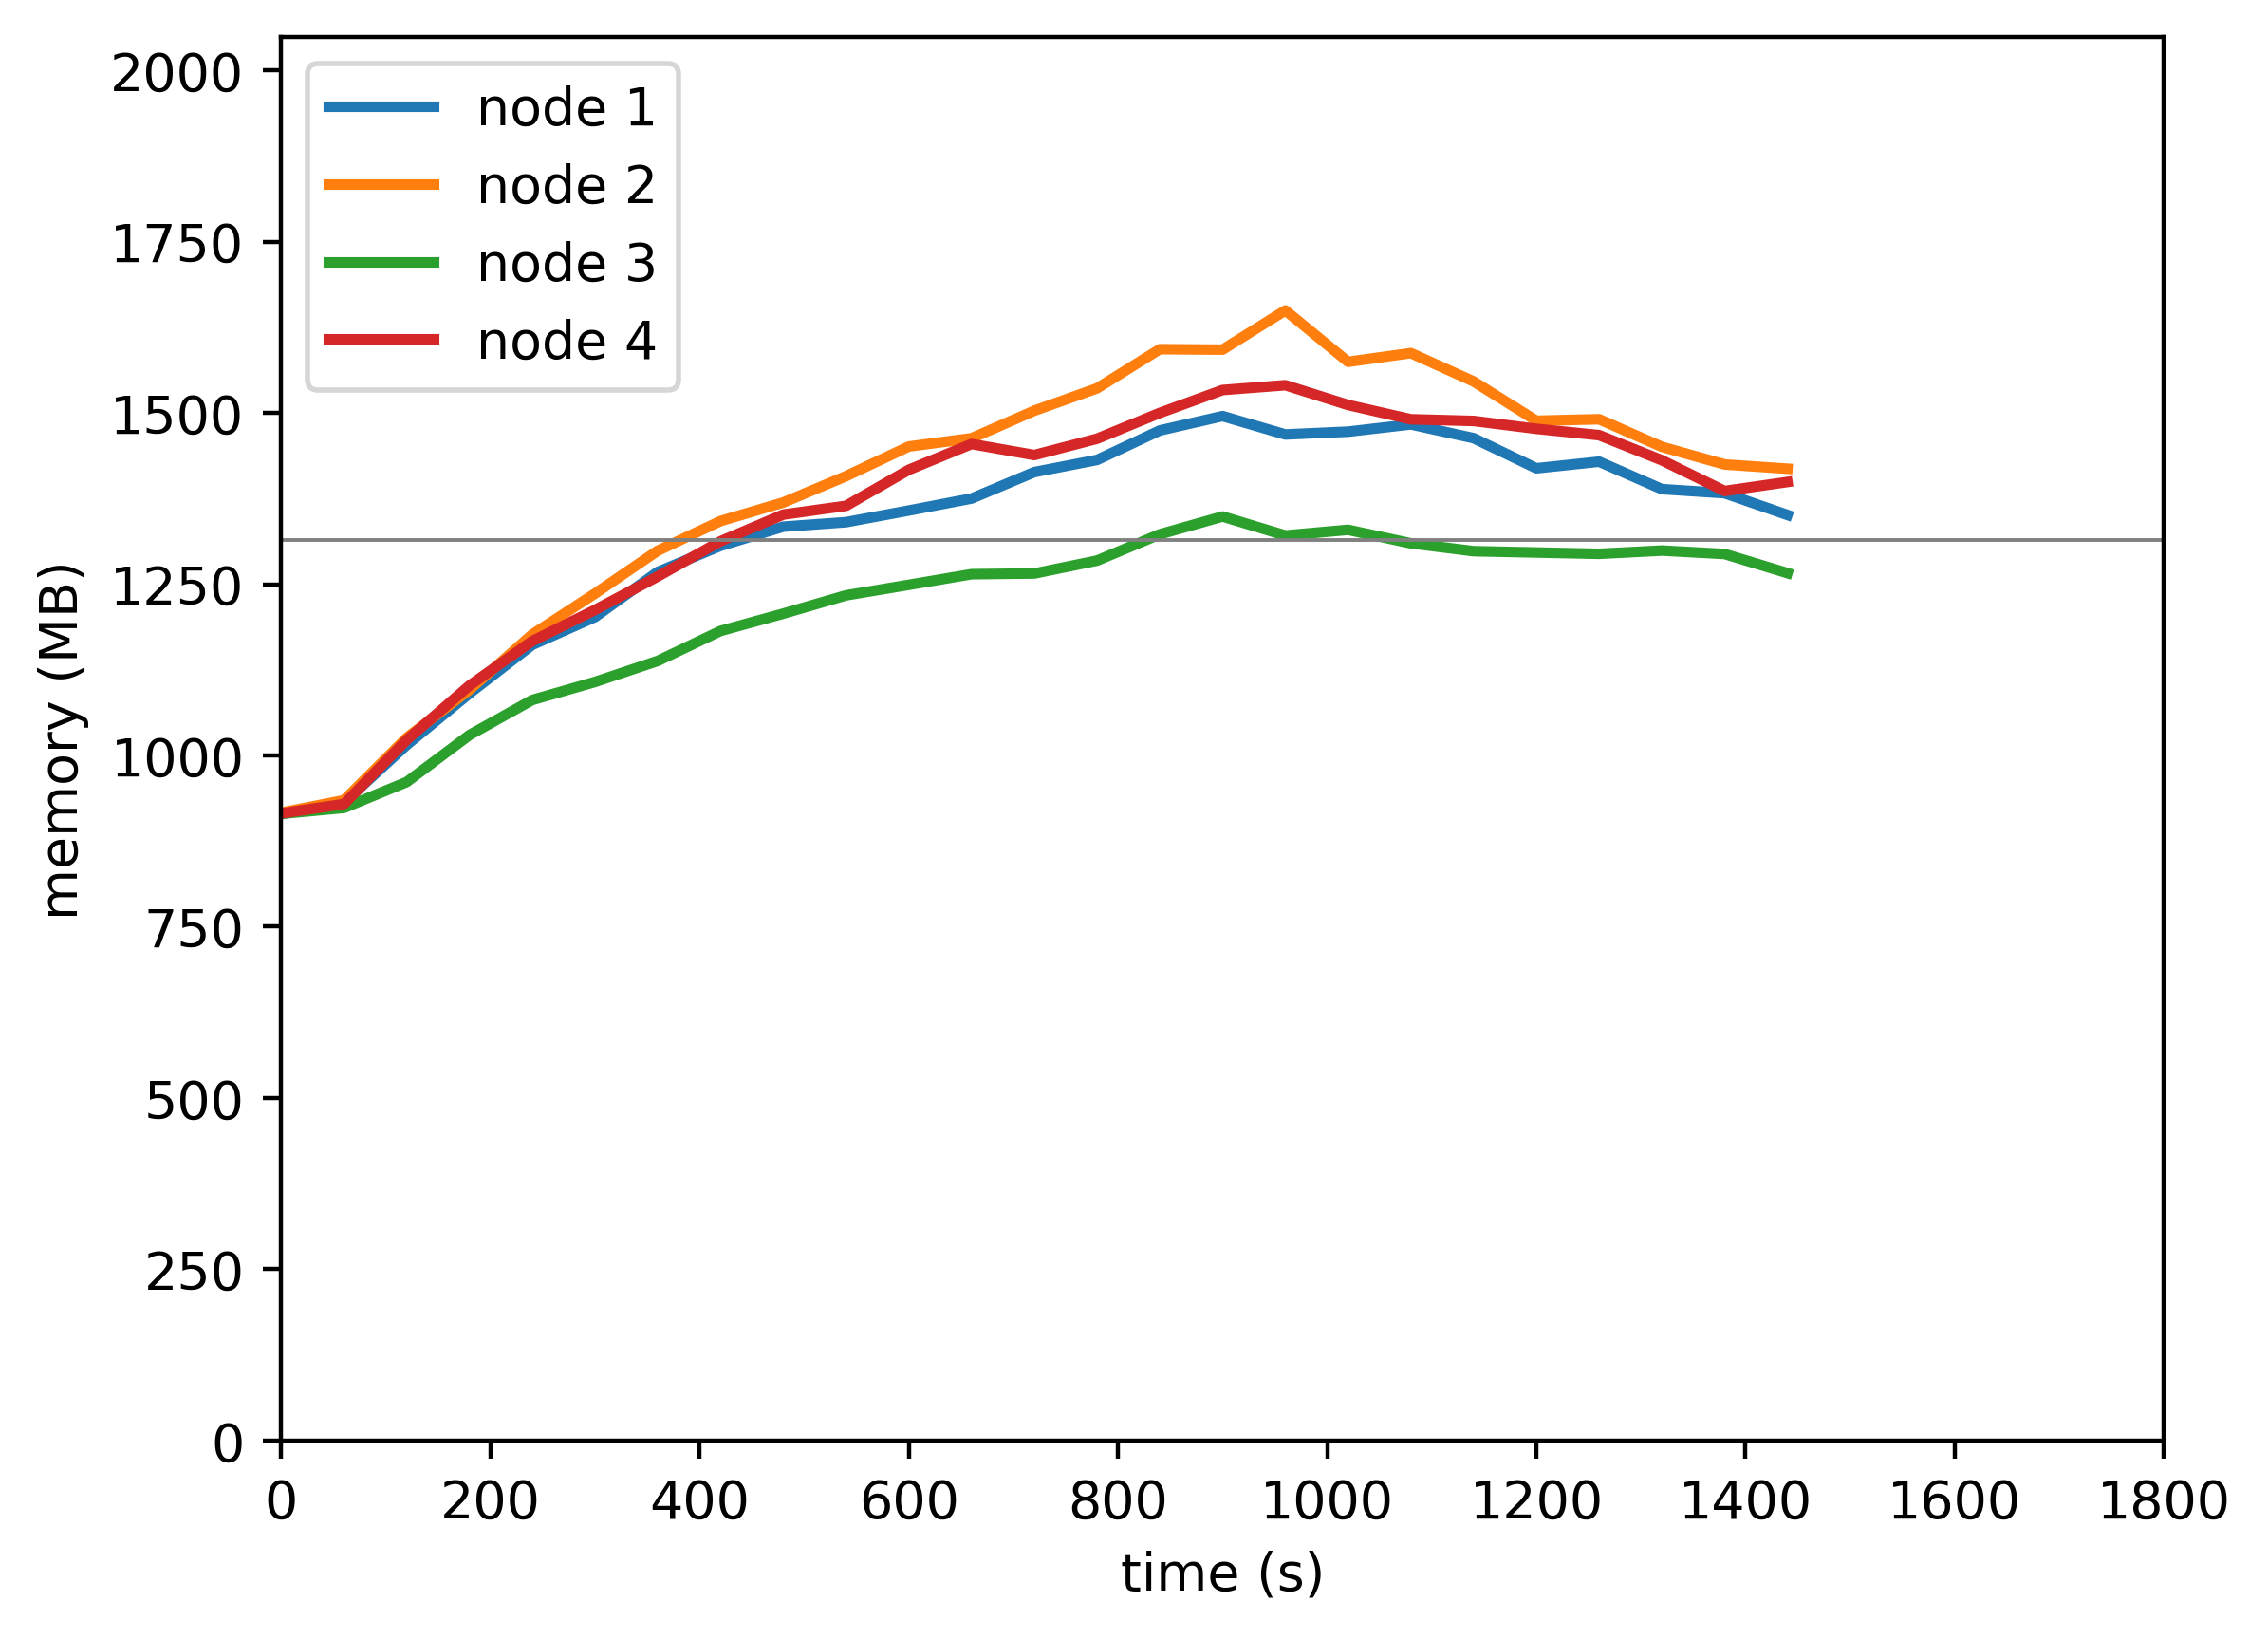

Data behind this chart, as committed beside it:
timestamp, ppgcc-m02_pod_amount, ppgcc-m02_memory, ppgcc-m02_cpu, ppgcc-m03_pod_amount, ppgcc-m03_memory, ppgcc-m03_cpu, ppgcc-m04_pod_amount, ppgcc-m04_memory, ppgcc-m04_cpu, ppgcc-m05_pod_amount, ppgcc-m05_memory, ppgcc-m05_cpu
0, 5, 936208, 339185888, 5, 938544, 348460955, 5, 936744, 347369921, 5, 937356, 343669759
60, 5, 953568, 44423020, 5, 957156, 65682305, 5, 945588, 38255542, 5, 951388, 58509996
120, 5, 1039712, 157261444, 5, 1050520, 234824210, 5, 984320, 89538491, 5, 1047288, 224410242
180, 5, 1116788, 263473988, 5, 1122164, 400252454, 5, 1054508, 140953244, 5, 1128536, 367324824
240, 5, 1189328, 379646602, 5, 1204852, 618533183, 5, 1106884, 207352837, 5, 1194900, 467768545
300, 5, 1230904, 523057622, 5, 1266012, 774841761, 5, 1133880, 265973602, 5, 1241492, 558663509
360, 5, 1298352, 642254235, 5, 1330040, 900783208, 5, 1165288, 285880087, 5, 1291548, 691769844
420, 5, 1337292, 733444407, 5, 1374360, 1012128644, 5, 1210084, 351396549, 5, 1344120, 864438530
480, 5, 1365936, 847366264, 5, 1402116, 1146153996, 5, 1235968, 442891358, 5, 1384040, 948598710
540, 5, 1372668, 924545258, 5, 1441452, 1308466117, 5, 1263284, 501715514, 5, 1397108, 1002380040
600, 5, 1390092, 1000131409, 5, 1485772, 1371633316, 5, 1279016, 499952277, 5, 1450960, 1144516169
660, 5, 1408044, 1062585871, 5, 1498124, 1468950983, 5, 1294928, 557449883, 5, 1489504, 1264757983
720, 5, 1447512, 1097535709, 5, 1539236, 1680498134, 5, 1295972, 508228217, 5, 1473004, 1266284172
780, 5, 1465728, 1179124249, 5, 1572776, 1701836911, 5, 1315244, 630246182, 5, 1497424, 1317180023
840, 5, 1509740, 1264429577, 5, 1631236, 1715915268, 5, 1354576, 663653345, 5, 1535968, 1421804017
900, 5, 1531212, 1320861112, 5, 1630576, 1781430053, 5, 1381176, 752386774, 5, 1570196, 1534554495
960, 5, 1503760, 1326241463, 5, 1689208, 1834035509, 5, 1352808, 713426241, 5, 1577416, 1507843610
1020, 5, 1507984, 1347891413, 5, 1612312, 1746412684, 5, 1361256, 633331497, 5, 1547848, 1546700343
1080, 5, 1518808, 1231477037, 5, 1625380, 1756383698, 5, 1341060, 691603851, 5, 1526464, 1449376222
1140, 5, 1498216, 1205840283, 5, 1583008, 1674008862, 5, 1329312, 560868668, 5, 1523956, 1375922332
1200, 5, 1453204, 1102693548, 5, 1524268, 1579499918, 5, 1327332, 576626843, 5, 1512208, 1325712959
1260, 5, 1463104, 1074297397, 5, 1526512, 1421348029, 5, 1325352, 506108948, 5, 1502704, 1277437434
1320, 5, 1422052, 1003835144, 5, 1485328, 1370787761, 5, 1330236, 485501786, 5, 1465216, 1136827645
1380, 5, 1415980, 939649249, 5, 1458928, 1204773645, 5, 1325088, 472507751, 5, 1419280, 1078153628
1440, 5, 1383508, 790448758, 5, 1452592, 1129549843, 5, 1296576, 436260321, 5, 1432744, 948974418
